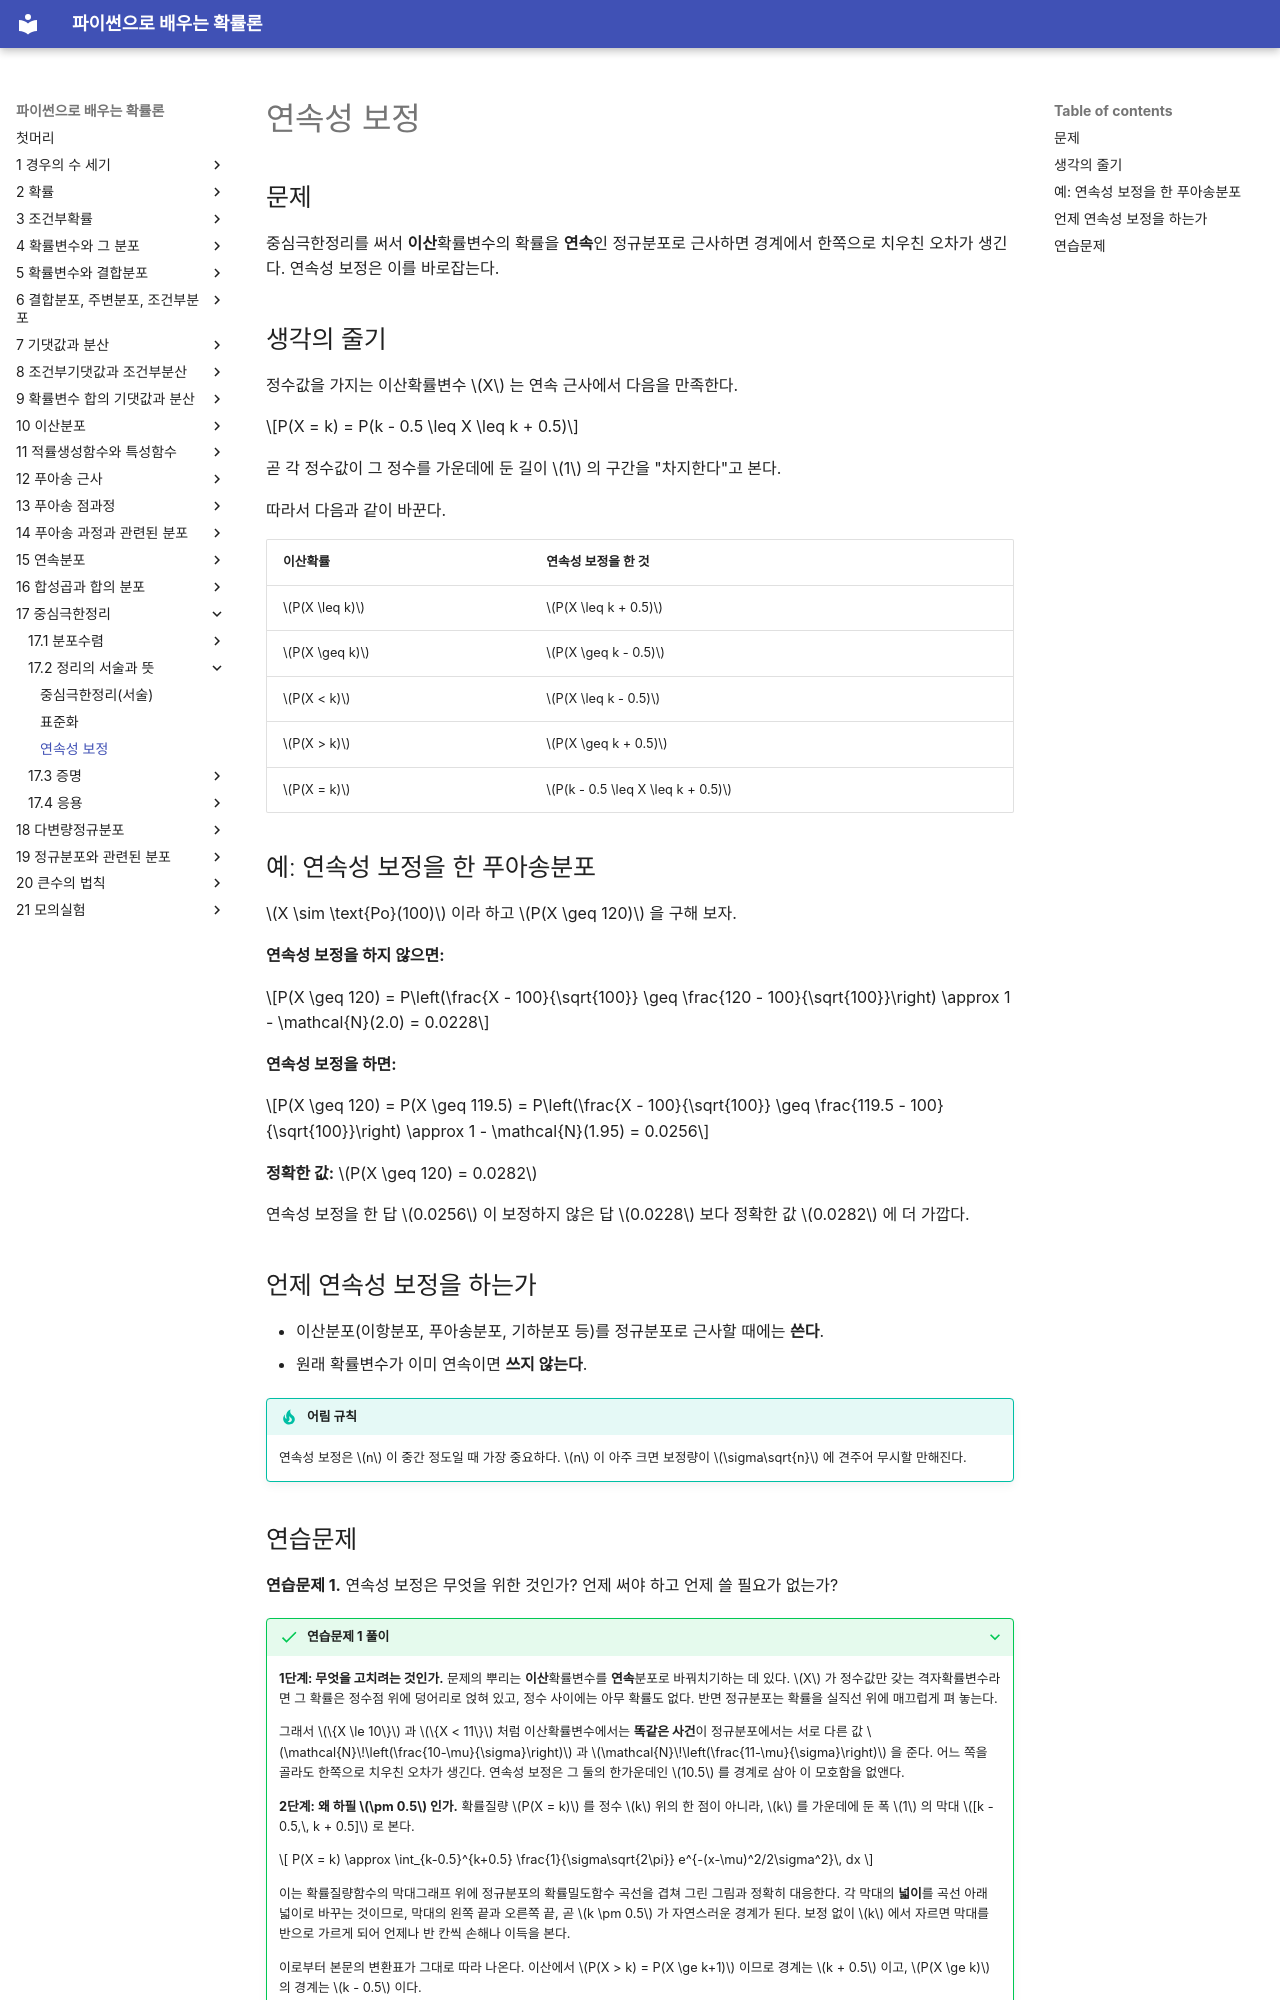

repository: SungchulLee/undergraduate_probability_book_writing · page: ch17/statement/continuity_correction/index.html · generator: mkdocs

# 연속성 보정

## 문제

중심극한정리를 써서 **이산**확률변수의 확률을 **연속**인 정규분포로 근사하면 경계에서 한쪽으로 치우친 오차가 생긴다. 연속성 보정은 이를 바로잡는다.

## 생각의 줄기

정수값을 가지는 이산확률변수 $X$ 는 연속 근사에서 다음을 만족한다.

$$P(X = k) = P(k - 0.5 \leq X \leq k + 0.5)$$

곧 각 정수값이 그 정수를 가운데에 둔 길이 $1$ 의 구간을 "차지한다"고 본다.

따라서 다음과 같이 바꾼다.

| 이산확률 | 연속성 보정을 한 것 |
|---------------------|---------------------------|
| $P(X \leq k)$ | $P(X \leq k + 0.5)$ |
| $P(X \geq k)$ | $P(X \geq k - 0.5)$ |
| $P(X < k)$ | $P(X \leq k - 0.5)$ |
| $P(X > k)$ | $P(X \geq k + 0.5)$ |
| $P(X = k)$ | $P(k - 0.5 \leq X \leq k + 0.5)$ |

## 예: 연속성 보정을 한 푸아송분포

$X \sim \text{Po}(100)$ 이라 하고 $P(X \geq 120)$ 을 구해 보자.

**연속성 보정을 하지 않으면:**

$$P(X \geq 120) = P\left(\frac{X - 100}{\sqrt{100}} \geq \frac{120 - 100}{\sqrt{100}}\right) \approx 1 - \mathcal{N}(2.0) = 0.0228$$

**연속성 보정을 하면:**

$$P(X \geq 120) = P(X \geq 119.5) = P\left(\frac{X - 100}{\sqrt{100}} \geq \frac{119.5 - 100}{\sqrt{100}}\right) \approx 1 - \mathcal{N}(1.95) = 0.0256$$

**정확한 값:** $P(X \geq 120) = 0.0282$

연속성 보정을 한 답 $0.0256$ 이 보정하지 않은 답 $0.0228$ 보다 정확한 값 $0.0282$ 에 더 가깝다.

## 언제 연속성 보정을 하는가

- 이산분포(이항분포, 푸아송분포, 기하분포 등)를 정규분포로 근사할 때에는 **쓴다**.
- 원래 확률변수가 이미 연속이면 **쓰지 않는다**.

!!! tip "어림 규칙"
    연속성 보정은 $n$ 이 중간 정도일 때 가장 중요하다. $n$ 이 아주 크면 보정량이 $\sigma\sqrt{n}$ 에 견주어 무시할 만해진다.
